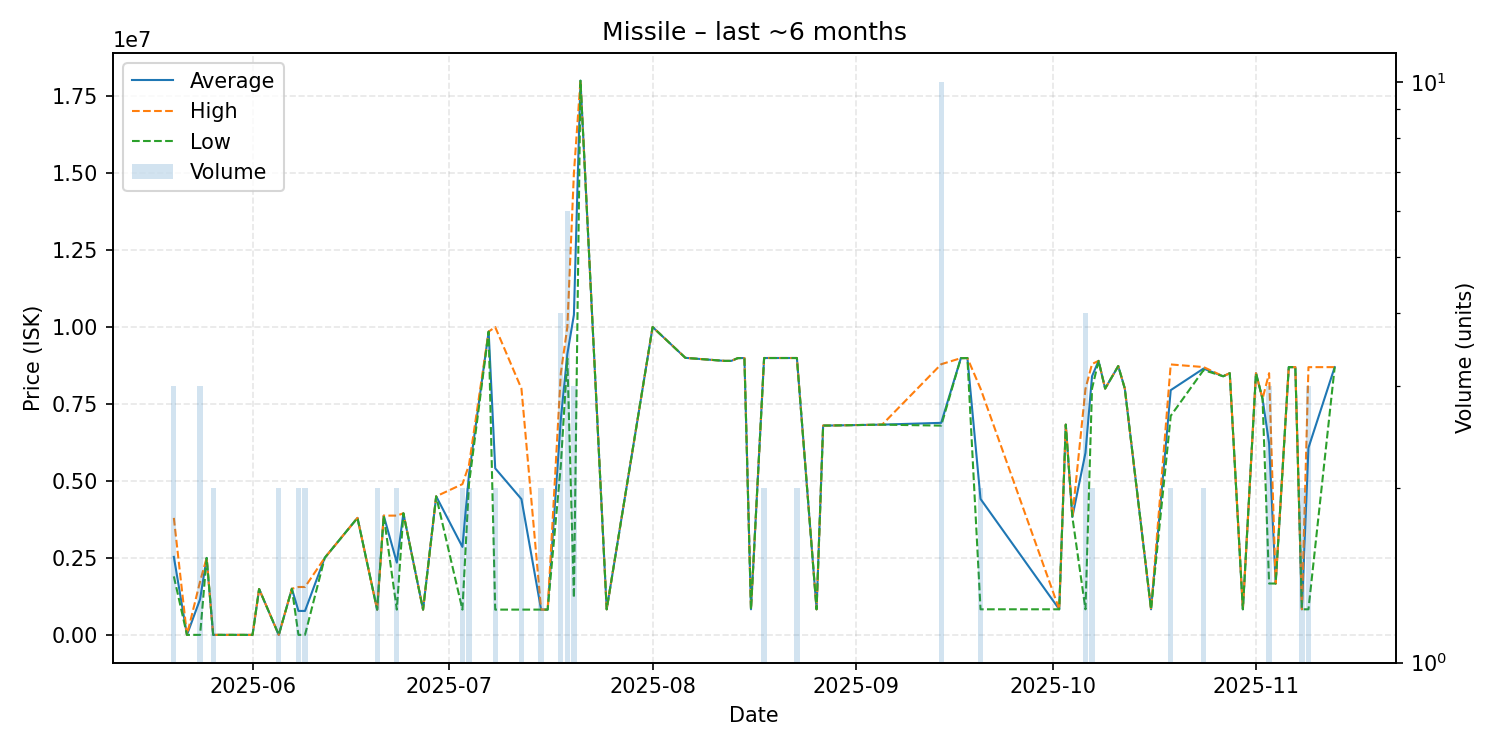

Source data for this figure (header and first rows):
date, average, highest, lowest, order_count, volume
2025-05-20, 2533333, 3800000, 1900000, 3, 3
2025-05-22, 100.2, 100.2, 100.2, 1, 1
2025-05-24, 1156700, 1735000, 100.2, 3, 3
2025-05-25, 2499000, 2499000, 2499000, 1, 1
2025-05-26, 100.2, 100.2, 100.2, 2, 2
2025-05-29, 100.2, 100.2, 100.2, 1, 1
2025-06-01, 100.2, 100.2, 100.2, 1, 1
2025-06-02, 1490000, 1490000, 1490000, 1, 1
2025-06-05, 100.2, 100.2, 100.2, 2, 2
2025-06-07, 1499000, 1499000, 1499000, 1, 1
2025-06-08, 777550, 1555000, 100.3, 2, 2
2025-06-09, 778050, 1556000, 100.3, 2, 2
2025-06-12, 2500000, 2500000, 2500000, 1, 1
2025-06-17, 3800000, 3800000, 3800000, 1, 1
2025-06-20, 820550, 820600, 820500, 2, 2
2025-06-21, 3873000, 3873000, 3873000, 1, 1
2025-06-23, 2347250, 3874000, 820500, 2, 2
2025-06-24, 3949000, 3949000, 3949000, 1, 1
2025-06-27, 820700, 820700, 820700, 1, 1
2025-06-29, 4500000, 4500000, 4500000, 1, 1
2025-07-03, 2858350, 4896000, 820700, 2, 2
2025-07-04, 5206500, 5516000, 4897000, 2, 2
2025-07-07, 9850000, 9850000, 9850000, 1, 1
2025-07-08, 5409350, 9998000, 820700, 2, 2
2025-07-12, 4409900, 7999000, 820800, 2, 2
2025-07-15, 820850, 820900, 820800, 2, 2
2025-07-16, 820700, 820700, 820700, 1, 1
2025-07-18, 6994500, 8489500, 5499500, 4, 4
2025-07-19, 9125167, 10000000, 8980000, 6, 6
2025-07-20, 10396667, 14995000, 1200000, 3, 3
2025-07-21, 18000000, 18000000, 18000000, 1, 1
2025-07-25, 830300, 830300, 830300, 1, 1
2025-08-01, 9999000, 9999000, 9999000, 1, 1
2025-08-06, 8998000, 8998000, 8998000, 1, 1
2025-08-12, 8899000, 8899000, 8899000, 1, 1
2025-08-13, 8900000, 8900000, 8900000, 1, 1
2025-08-14, 8990000, 8990000, 8990000, 1, 1
2025-08-15, 8992000, 8992000, 8992000, 1, 1
2025-08-16, 830800, 830800, 830800, 1, 1
2025-08-18, 8993000, 8994000, 8992000, 2, 2
2025-08-23, 8993000, 8993000, 8993000, 1, 2
2025-08-26, 830600, 830600, 830600, 1, 1
2025-08-27, 6799000, 6799000, 6799000, 1, 1
2025-08-28, 6800000, 6800000, 6800000, 1, 1
2025-09-05, 6829000, 6829000, 6829000, 1, 1
2025-09-14, 6887100, 8791000, 6797000, 9, 10
2025-09-17, 8988000, 8988000, 8988000, 1, 1
2025-09-18, 8992000, 8992000, 8992000, 1, 1
2025-09-20, 4415350, 8000000, 830700, 2, 2
2025-10-02, 830700, 830700, 830700, 1, 1
2025-10-03, 6830000, 6830000, 6830000, 1, 1
2025-10-04, 3831000, 3831000, 3831000, 1, 1
2025-10-06, 5912950, 7990000, 830800, 4, 4
2025-10-07, 8399500, 8799000, 8000000, 2, 2
2025-10-08, 8900000, 8900000, 8900000, 1, 1
2025-10-09, 8000000, 8000000, 8000000, 1, 1
2025-10-11, 8731000, 8731000, 8731000, 1, 1
2025-10-12, 8000000, 8000000, 8000000, 1, 1
2025-10-16, 830700, 830700, 830700, 1, 1
2025-10-19, 7949000, 8784000, 7114000, 2, 2
... 13 more rows
